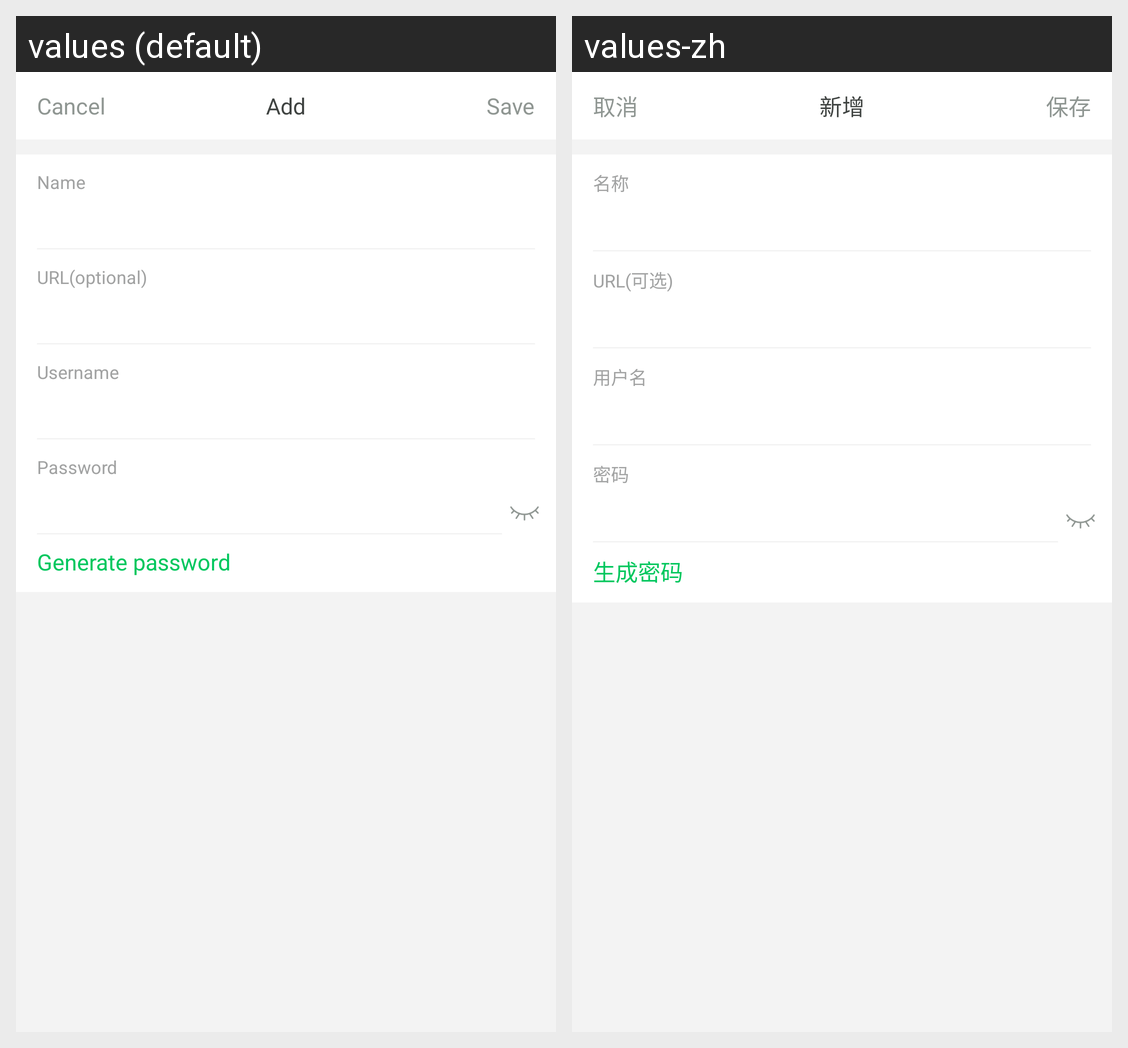

Translations of the strings shown on this Android screen, per locale in the grid:
Android screen res/layout/activity_edit_entry.xml rendered under 2 locales, left to right: values (default), values-zh. Device: Nexus 5 (rendered at 1080×1920; each locale shown at half size, 540×960, under a caption strip naming it); theme AppTheme.
Strings drawn on this screen, with the default value and each locale's value (text and hints the layout hard-codes, and strings that could not be matched under every locale, appear in the picture but are not listed):

cancel
  values: Cancel
  values-zh: 取消

add
  values: Add
  values-zh: 新增

save
  values: Save
  values-zh: 保存

name
  values: Name
  values-zh: 名称

url_optional
  values: URL(optional)
  values-zh: URL(可选)

username
  values: Username
  values-zh: 用户名

password
  values: Password
  values-zh: 密码

generate_password
  values: Generate password
  values-zh: 生成密码
